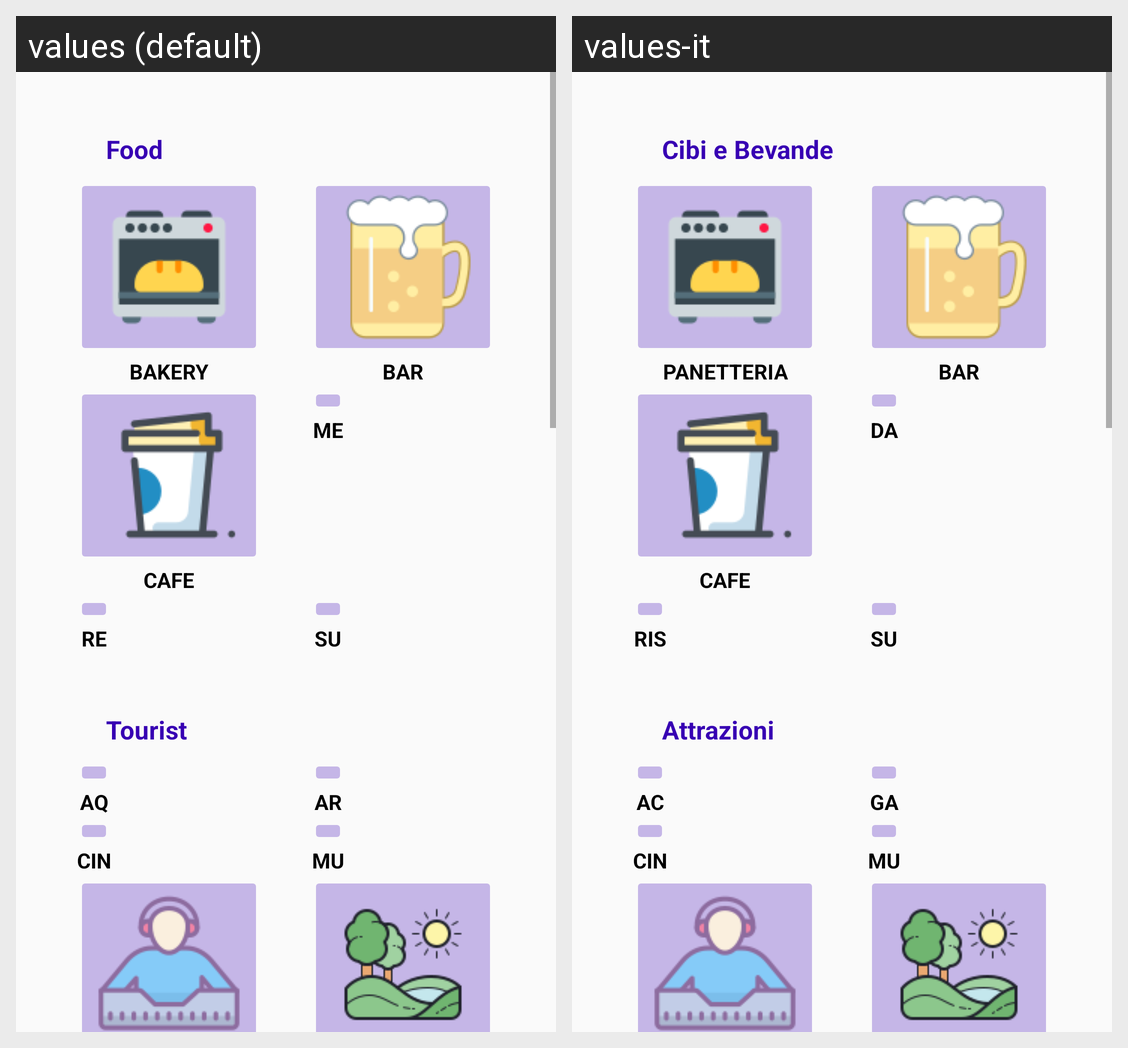

For this localized Android screen grid, give each drawn string resource with its value in every locale shown.
Android screen res/layout/fragment_search.xml rendered under 2 locales, left to right: values (default), values-it. Device: Nexus 5 (rendered at 1080×1920; each locale shown at half size, 540×960, under a caption strip naming it); theme AppTheme.
Strings drawn on this screen, with the default value and each locale's value (text and hints the layout hard-codes, and strings that could not be matched under every locale, appear in the picture but are not listed):

bakery
  values: BAKERY
  values-it: PANETTERIA

bar
  values: BAR
  values-it: BAR

cafe
  values: CAFE
  values-it: CAFE

meal_delivery
  values: MEAL DELIVERY
  values-it: DA ASPORTO

restaurant
  values: RESTAURANT
  values-it: RISTORANTE

supermarket
  values: SUPERMARKET
  values-it: SUPERMERCATO

food
  values: Food
  values-it: Cibi e Bevande

aquarium
  values: AQUARIUM
  values-it: ACQUARIO

art_gallery
  values: ART GALLERY
  values-it: GALLERIA

cinema
  values: CINEMA
  values-it: CINEMA

museum
  values: MUSEUM
  values-it: MUSEO

tourist
  values: Tourist
  values-it: Attrazioni
